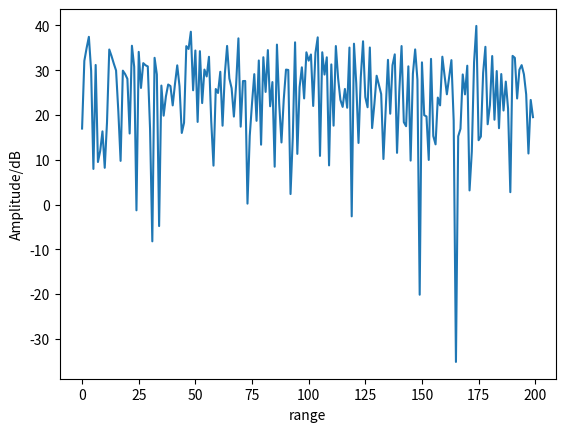
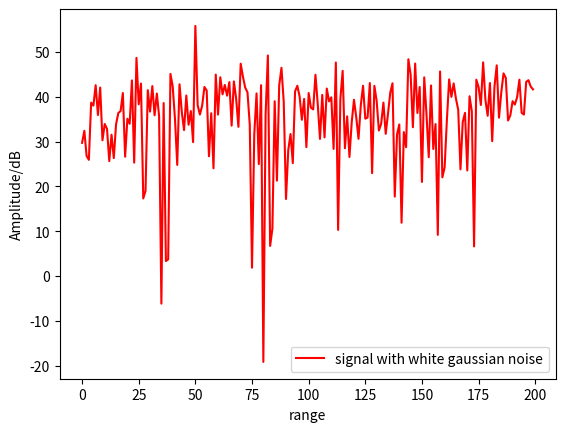

Write Python code to recreate these figures, in order. (Note: this script raises an exception after producing the figures.)
import numpy as np
import matplotlib.pyplot as plt

def awgn(x,snr):
    snr = 10**(snr/10.0)
    xpower = np.sum(x**2)
    mu = 0
    npower = xpower/snr
    sigma = np.sqrt(npower)
    return np.random.normal(mu,sigma,size=len(x)),sigma

N = 200
s = np.zeros(N)
sig_db = 35
s[50] = np.sqrt(10**(sig_db/10.0))
[w1,sigma] = awgn(s,5) ####this w is constant if awgn is called only once
s1 = s+w1   
total = 10*np.log(np.sum(s1**2)/N)####estimate sigma
print('noise power(one pulse period) : %ddB'%total)
print('signal power(one pulse period) ; %ddB'%sig_db)

w0 = np.zeros((N,10))
for k in range(10):
    [w,sigma] = awgn(s,5)
    w0[:,k] = w

s0 = np.concatenate((s+w0[:,0],s+w0[:,1],s+w0[:,2],s+w0[:,3],s+w0[:,4],s+w0[:,5],s+w0[:,6],s+w0[:,7],s+w0[:,8],s+w0[:,9]))##this just generates the same sequence
sc0 = np.zeros(N)


for j in range(10):
    sc0 = sc0 + s0[j*N:(j+1)*N]

sc = sc0
#sc = s+w   ###this for no accumulation
fig1 = plt.figure()
plt.plot(10*np.log10(s1**2),label='one period clutter')
plt.ylabel('Amplitude/dB')
plt.xlabel('range')
fig1.show()

####cfar####
#sc = sc**2
pfa = 1e-4
g = 2
r = 10
n = 2*r
r_cell = np.zeros(n)
test = np.zeros(N)
test_ideal = np.zeros(N)
sig_loc = np.zeros(N)
sigma0 = sigma**2

for i in range(N):
    if i-g-r>=0 and i+g+r<=N-1:
        r_cell = np.concatenate((sc[i-g-r:i-g-1],sc[i+g+1:r+i+g]))
        
    sigma2_e = np.sum(r_cell**2)/n
    #print(sigma2_e)
    a_temp = pfa**(-1/n)
    alpha = n*(a_temp-1)
    alpha0 = -np.log(pfa)
    #print(alpha)
    test_ideal[i] = alpha0*sigma0   ###sigma appears in square not in db,10sigma
    test[i] = alpha*sigma2_e
    #test[i] = sigma2_e
    if test[i]<sc[i]**2 and i-g-r>=0 and i+g+r<=N-1:
        sig_loc[i]=1

fig2 = plt.figure()

plt.plot(10*np.log10(sc**2),'r-',label='signal with white gaussian noise')
plt.ylabel('Amplitude/dB')
plt.xlabel('range')
plt.legend(loc='lower right')
plt.hold(True)
#plt.plot(test,'b-')
plt.plot(10*np.log10(test),'b-.',label='the adaptive threshold')
plt.legend(loc='lower right')
plt.hold(False)
fig2.show()

fig3 = plt.figure()

plt.plot(sig_loc,label='the estimate location')
plt.legend(loc='upper right')
plt.xlabel('range')
fig3.show()














